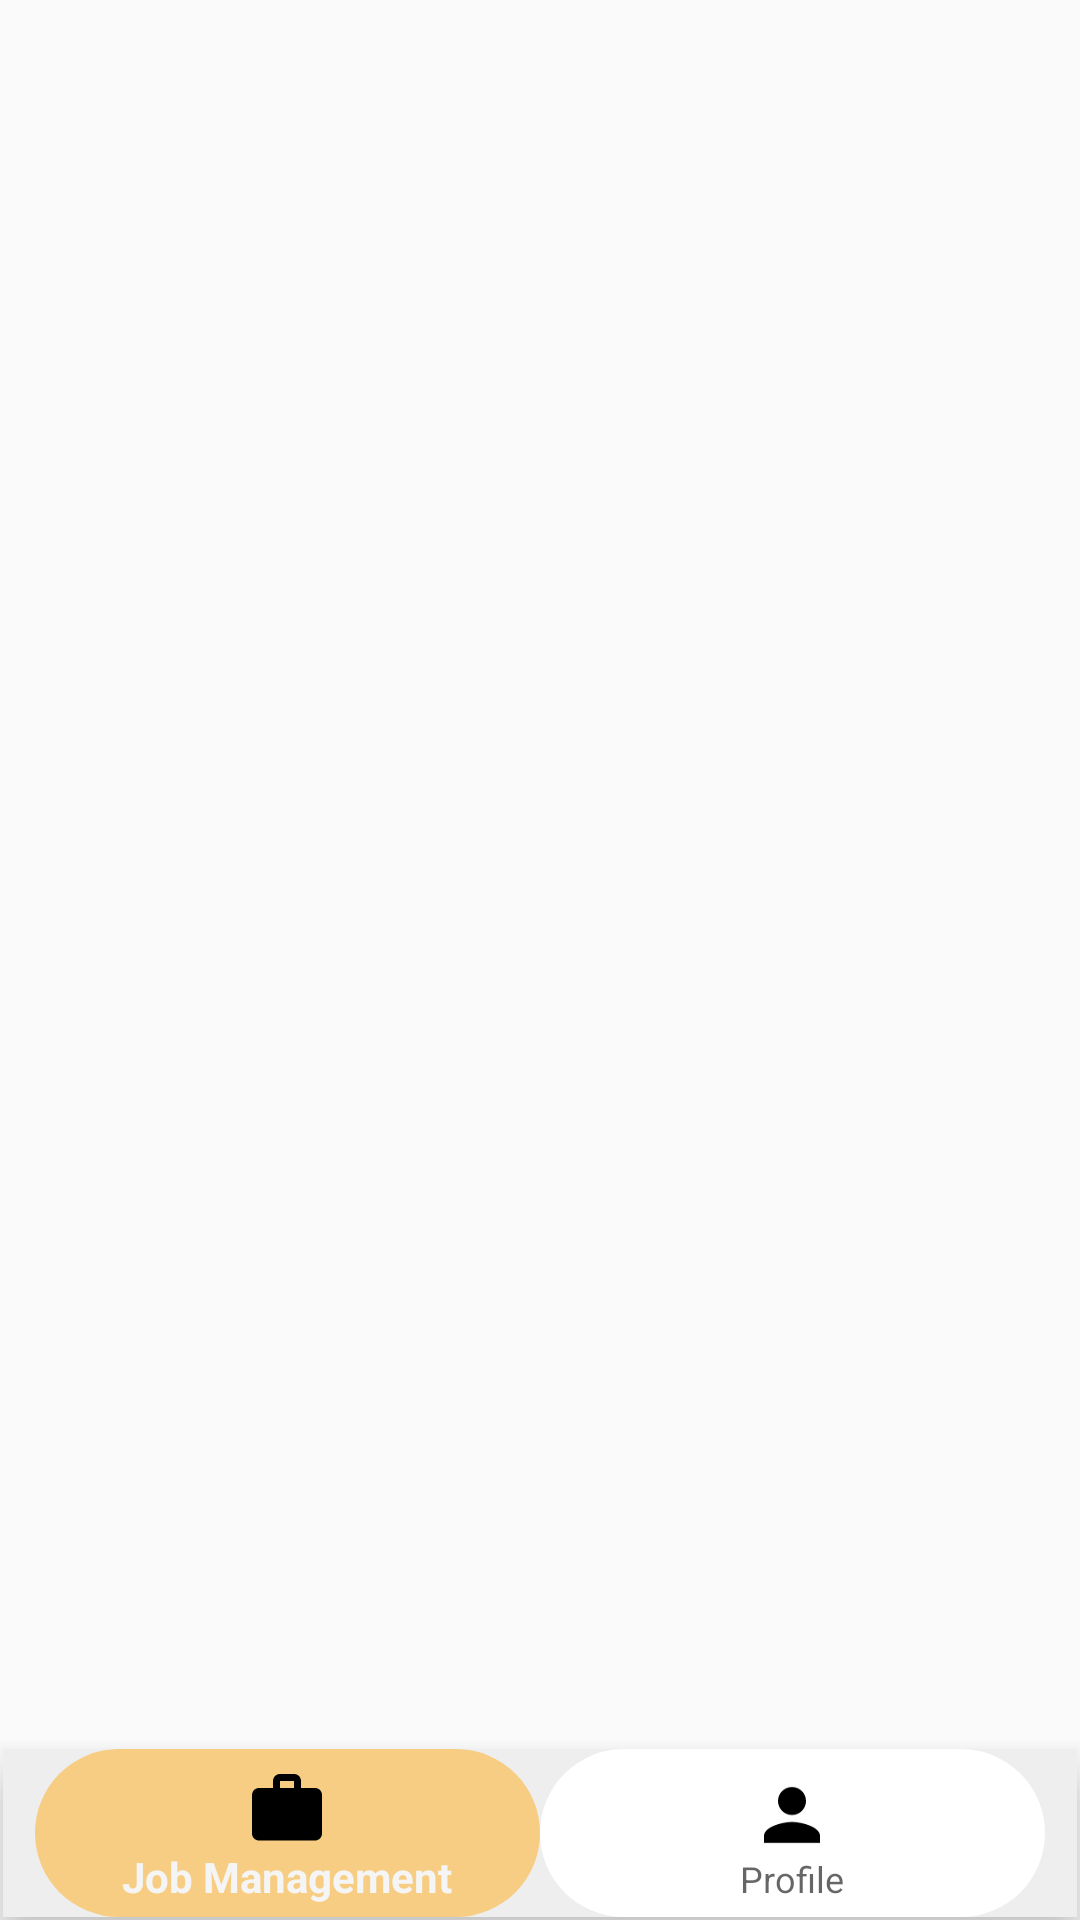

This screen was rendered from an Android layout file. Write that file and the resources it references.
<!-- AndroidManifest.xml: application theme Theme.EPOD -->
<!-- res/layout/activity_main.xml -->
<?xml version="1.0" encoding="utf-8"?>
<androidx.constraintlayout.widget.ConstraintLayout xmlns:android="http://schemas.android.com/apk/res/android"
    xmlns:app="http://schemas.android.com/apk/res-auto"
    xmlns:tools="http://schemas.android.com/tools"
    android:layout_width="match_parent"
    android:layout_height="match_parent"
    tools:context=".MainActivity">

    <FrameLayout
        android:layout_width="0dp"
        android:layout_height="0dp"
        android:id="@+id/main_layout"
        app:layout_constraintBottom_toTopOf="@+id/bottom_navigation_view"
        app:layout_constraintEnd_toEndOf="parent"
        app:layout_constraintStart_toStartOf="parent"
        app:layout_constraintTop_toTopOf="parent">
    </FrameLayout>

    <com.google.android.material.bottomnavigation.BottomNavigationView
        android:id="@+id/bottom_navigation_view"
        android:layout_width="match_parent"
        android:layout_height="wrap_content"
        android:layout_marginStart="1dp"
        android:layout_marginEnd="1dp"
        android:layout_marginBottom="1dp"
        android:background="@color/grey"
        app:menu="@menu/bottom_nav_menu"
        app:itemBackground="@drawable/bottom_nav_item_background"
        app:itemIconTint="@color/black"
        app:itemActiveIndicatorStyle="@color/black"
        app:itemPaddingBottom="8dp"
        app:itemIconSize="28dp"
        app:itemPaddingTop="8dp"
        app:layout_constraintBottom_toBottomOf="parent"
        app:layout_constraintEnd_toEndOf="parent"
        app:layout_constraintStart_toStartOf="parent" />


</androidx.constraintlayout.widget.ConstraintLayout>
<!-- resources referenced by this layout -->
<resources>
  <color name="black">#FF000000</color>
  <color name="grey">#EEEEEE</color>
  <!-- drawable bottom_nav_item_background (drawable) -->
  <selector xmlns:android="http://schemas.android.com/apk/res/android">
      <item android:state_checked="true">
          <layer-list>
              <item>
                  <shape android:shape="rectangle">
                      <solid android:color="@color/orangeAccent"/>
                      <corners android:radius="40dp"/>
                  </shape>
              </item>
              <item android:bottom="8dp" android:top="8dp" android:left="32dp" android:right="32dp">
                  <shape android:shape="rectangle">
                      <solid android:color="@android:color/transparent"/>
                  </shape>
              </item>
          </layer-list>
      </item>
      <item android:state_checked="false">
          <layer-list>
              <item>
                  <shape android:shape="rectangle">
                      <solid android:color="@color/white"/>
                      <corners android:radius="40dp"/>
                  </shape>
              </item>
              <item android:bottom="8dp" android:top="8dp" android:left="32dp" android:right="32dp">
                  <shape android:shape="rectangle">
                      <solid android:color="@android:color/transparent"/>
                  </shape>
              </item>
          </layer-list>
      </item>
  </selector>
  <style name="Theme.EPOD" parent="Base.Theme.EPOD" />
  <color name="orangeAccent">#73FFA500</color>
  <color name="white">#FFFFFFFF</color>
  <style name="Base.Theme.EPOD" parent="Theme.AppCompat.DayNight.NoActionBar">
          
          
      </style>
</resources>
